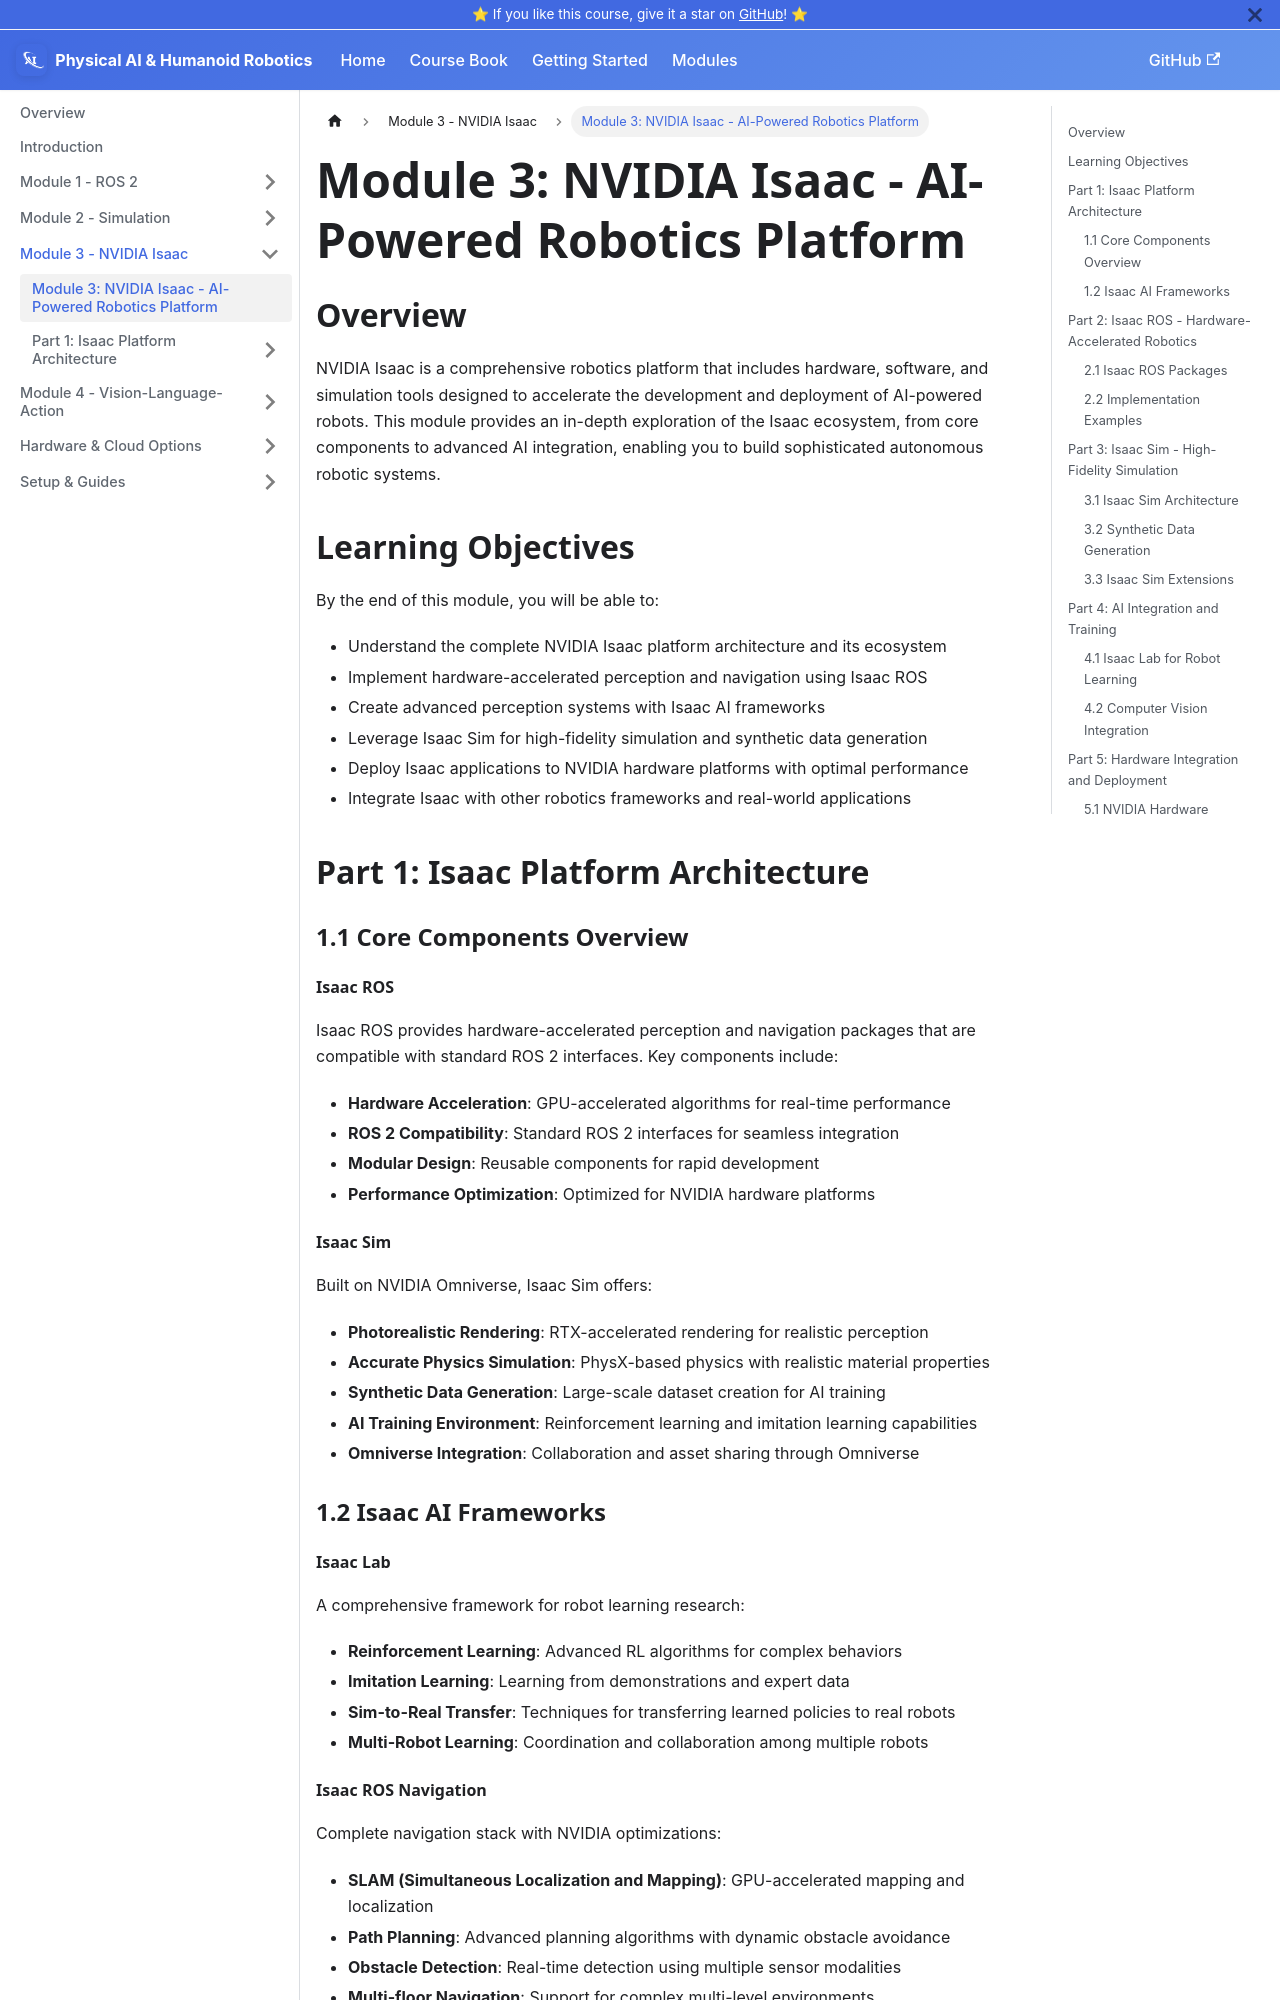

repository: ZijaYaseen/physical-ai-and-humanoid-robotics-book · page: docs/module-3-isaac.html · generator: docusaurus

---
sidebar_position: 4
---

# Module 3: NVIDIA Isaac - AI-Powered Robotics Platform

## Overview

NVIDIA Isaac is a comprehensive robotics platform that includes hardware, software, and simulation tools designed to accelerate the development and deployment of AI-powered robots. This module provides an in-depth exploration of the Isaac ecosystem, from core components to advanced AI integration, enabling you to build sophisticated autonomous robotic systems.

## Learning Objectives

By the end of this module, you will be able to:
- Understand the complete NVIDIA Isaac platform architecture and its ecosystem
- Implement hardware-accelerated perception and navigation using Isaac ROS
- Create advanced perception systems with Isaac AI frameworks
- Leverage Isaac Sim for high-fidelity simulation and synthetic data generation
- Deploy Isaac applications to NVIDIA hardware platforms with optimal performance
- Integrate Isaac with other robotics frameworks and real-world applications

## Part 1: Isaac Platform Architecture

### 1.1 Core Components Overview

#### Isaac ROS
Isaac ROS provides hardware-accelerated perception and navigation packages that are compatible with standard ROS 2 interfaces. Key components include:
- **Hardware Acceleration**: GPU-accelerated algorithms for real-time performance
- **ROS 2 Compatibility**: Standard ROS 2 interfaces for seamless integration
- **Modular Design**: Reusable components for rapid development
- **Performance Optimization**: Optimized for NVIDIA hardware platforms

#### Isaac Sim
Built on NVIDIA Omniverse, Isaac Sim offers:
- **Photorealistic Rendering**: RTX-accelerated rendering for realistic perception
- **Accurate Physics Simulation**: PhysX-based physics with realistic material properties
- **Synthetic Data Generation**: Large-scale dataset creation for AI training
- **AI Training Environment**: Reinforcement learning and imitation learning capabilities
- **Omniverse Integration**: Collaboration and asset sharing through Omniverse

### 1.2 Isaac AI Frameworks

#### Isaac Lab
A comprehensive framework for robot learning research:
- **Reinforcement Learning**: Advanced RL algorithms for complex behaviors
- **Imitation Learning**: Learning from demonstrations and expert data
- **Sim-to-Real Transfer**: Techniques for transferring learned policies to real robots
- **Multi-Robot Learning**: Coordination and collaboration among multiple robots
